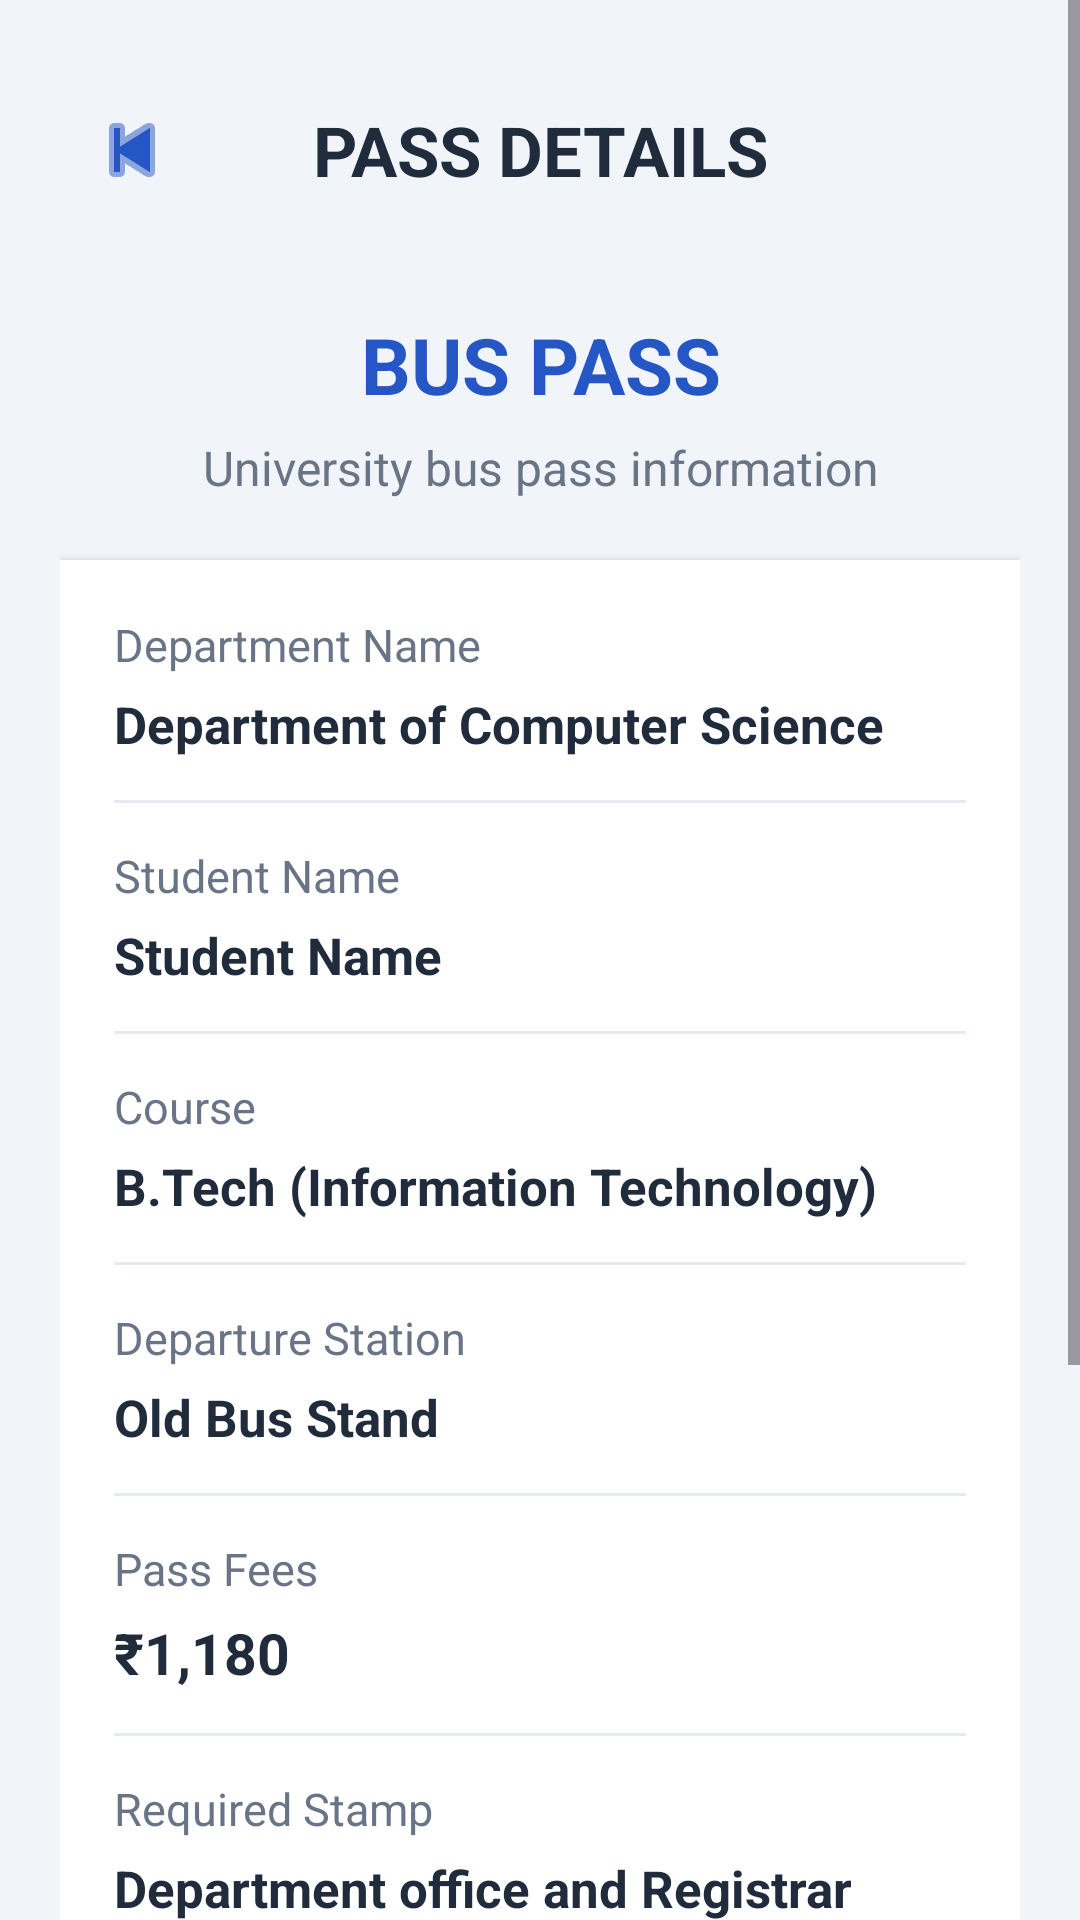

Reconstruct the res/layout file that produces this screen, plus the resources it refers to.
<!-- AndroidManifest.xml: application theme Theme.PUP_Bus_System -->
<!-- res/layout/activity_pass_details.xml -->
<?xml version="1.0" encoding="utf-8"?>
<ScrollView xmlns:android="http://schemas.android.com/apk/res/android"
    android:layout_width="match_parent"
    android:layout_height="match_parent"
    android:background="#F1F4F9"
    android:fillViewport="true">

    <LinearLayout
        android:layout_width="match_parent"
        android:layout_height="wrap_content"
        android:orientation="vertical"
        android:padding="20dp">

        
        <LinearLayout
            android:layout_width="match_parent"
            android:layout_height="60dp"
            android:gravity="center_vertical"
            android:orientation="horizontal">

            <ImageButton
                android:id="@+id/btnBack"
                android:layout_width="48dp"
                android:layout_height="48dp"
                android:background="?attr/selectableItemBackgroundBorderless"
                android:contentDescription="Back"
                android:padding="12dp"
                android:src="@android:drawable/ic_media_previous"
                android:tint="#2457C5" />

            <TextView
                android:layout_width="0dp"
                android:layout_height="wrap_content"
                android:layout_weight="1"
                android:gravity="center"
                android:text="PASS DETAILS"
                android:textColor="#202B3C"
                android:textSize="23sp"
                android:textStyle="bold" />

            <View
                android:layout_width="48dp"
                android:layout_height="48dp" />

        </LinearLayout>

        
        <TextView
            android:layout_width="match_parent"
            android:layout_height="wrap_content"
            android:layout_marginTop="24dp"
            android:gravity="center"
            android:text="BUS PASS"
            android:textColor="#2457C5"
            android:textSize="26sp"
            android:textStyle="bold" />

        <TextView
            android:layout_width="match_parent"
            android:layout_height="wrap_content"
            android:layout_marginTop="6dp"
            android:gravity="center"
            android:text="University bus pass information"
            android:textColor="#697586"
            android:textSize="16sp" />

        
        <LinearLayout
            android:layout_width="match_parent"
            android:layout_height="wrap_content"
            android:layout_marginTop="20dp"
            android:background="#FFFFFF"
            android:elevation="3dp"
            android:orientation="vertical"
            android:padding="18dp">

            
            <TextView
                android:layout_width="match_parent"
                android:layout_height="wrap_content"
                android:text="Department Name"
                android:textColor="#697586"
                android:textSize="15sp" />

            <TextView
                android:layout_width="match_parent"
                android:layout_height="wrap_content"
                android:layout_marginTop="5dp"
                android:text="Department of Computer Science"
                android:textColor="#202B3C"
                android:textSize="17sp"
                android:textStyle="bold" />

            <View
                android:layout_width="match_parent"
                android:layout_height="1dp"
                android:layout_marginTop="14dp"
                android:background="#E5E9F0" />

            
            <TextView
                android:layout_width="match_parent"
                android:layout_height="wrap_content"
                android:layout_marginTop="14dp"
                android:text="Student Name"
                android:textColor="#697586"
                android:textSize="15sp" />

            <TextView
                android:layout_width="match_parent"
                android:layout_height="wrap_content"
                android:layout_marginTop="5dp"
                android:text="Student Name"
                android:textColor="#202B3C"
                android:textSize="17sp"
                android:textStyle="bold" />

            <View
                android:layout_width="match_parent"
                android:layout_height="1dp"
                android:layout_marginTop="14dp"
                android:background="#E5E9F0" />

            
            <TextView
                android:layout_width="match_parent"
                android:layout_height="wrap_content"
                android:layout_marginTop="14dp"
                android:text="Course"
                android:textColor="#697586"
                android:textSize="15sp" />

            <TextView
                android:layout_width="match_parent"
                android:layout_height="wrap_content"
                android:layout_marginTop="5dp"
                android:text="B.Tech (Information Technology)"
                android:textColor="#202B3C"
                android:textSize="17sp"
                android:textStyle="bold" />

            <View
                android:layout_width="match_parent"
                android:layout_height="1dp"
                android:layout_marginTop="14dp"
                android:background="#E5E9F0" />

            
            <TextView
                android:layout_width="match_parent"
                android:layout_height="wrap_content"
                android:layout_marginTop="14dp"
                android:text="Departure Station"
                android:textColor="#697586"
                android:textSize="15sp" />

            <TextView
                android:layout_width="match_parent"
                android:layout_height="wrap_content"
                android:layout_marginTop="5dp"
                android:text="Old Bus Stand"
                android:textColor="#202B3C"
                android:textSize="17sp"
                android:textStyle="bold" />

            <View
                android:layout_width="match_parent"
                android:layout_height="1dp"
                android:layout_marginTop="14dp"
                android:background="#E5E9F0" />

            
            <TextView
                android:layout_width="match_parent"
                android:layout_height="wrap_content"
                android:layout_marginTop="14dp"
                android:text="Pass Fees"
                android:textColor="#697586"
                android:textSize="15sp" />

            <TextView
                android:layout_width="match_parent"
                android:layout_height="wrap_content"
                android:layout_marginTop="5dp"
                android:text="₹1,180"
                android:textColor="#202B3C"
                android:textSize="19sp"
                android:textStyle="bold" />

            <View
                android:layout_width="match_parent"
                android:layout_height="1dp"
                android:layout_marginTop="14dp"
                android:background="#E5E9F0" />

            
            <TextView
                android:layout_width="match_parent"
                android:layout_height="wrap_content"
                android:layout_marginTop="14dp"
                android:text="Required Stamp"
                android:textColor="#697586"
                android:textSize="15sp" />

            <TextView
                android:layout_width="match_parent"
                android:layout_height="wrap_content"
                android:layout_marginTop="5dp"
                android:text="Department office and Registrar Office"
                android:textColor="#202B3C"
                android:textSize="17sp"
                android:textStyle="bold" />

            <View
                android:layout_width="match_parent"
                android:layout_height="1dp"
                android:layout_marginTop="14dp"
                android:background="#E5E9F0" />

            
            <TextView
                android:layout_width="match_parent"
                android:layout_height="wrap_content"
                android:layout_marginTop="14dp"
                android:text="Required Sign"
                android:textColor="#697586"
                android:textSize="15sp" />

            <TextView
                android:layout_width="match_parent"
                android:layout_height="wrap_content"
                android:layout_marginTop="5dp"
                android:text="Department HOD and Registrar Officer"
                android:textColor="#202B3C"
                android:textSize="17sp"
                android:textStyle="bold" />

        </LinearLayout>

        
        <TextView
            android:layout_width="match_parent"
            android:layout_height="wrap_content"
            android:layout_marginTop="18dp"
            android:background="#E3ECFF"
            android:padding="16dp"
            android:text="Note: Confirm pass fees and approval requirements with the university office."
            android:textColor="#2457C5"
            android:textSize="14sp" />

        <View
            android:layout_width="match_parent"
            android:layout_height="20dp" />

    </LinearLayout>

</ScrollView>
<!-- resources referenced by this layout -->
<resources>
  <style name="Theme.PUP_Bus_System" parent="Base.Theme.PUP_Bus_System" />
  <style name="Base.Theme.PUP_Bus_System" parent="Theme.Material3.DayNight.NoActionBar">
          
          
      </style>
</resources>
